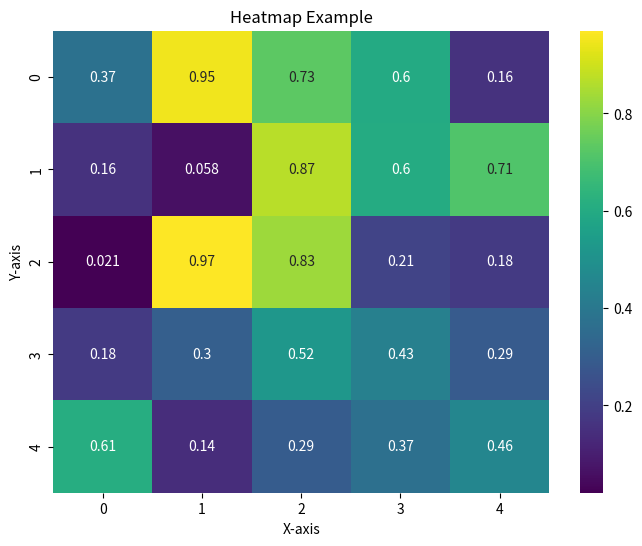

Generate this figure with matplotlib:
# creating a heatmap using Matplotlib and Seaborn
import matplotlib.pyplot as plt
import seaborn as sns
import numpy as np

# Generate random data for demonstration
np.random.seed(42)
data = np.random.rand(5, 5)

# Create a heatmap
plt.figure(figsize=(8, 6))
sns.heatmap(data, annot=True, cmap='viridis', cbar=True)

# Add labels and title
plt.xlabel('X-axis')
plt.ylabel('Y-axis')
plt.title('Heatmap Example')

# Display the plot
plt.show()
